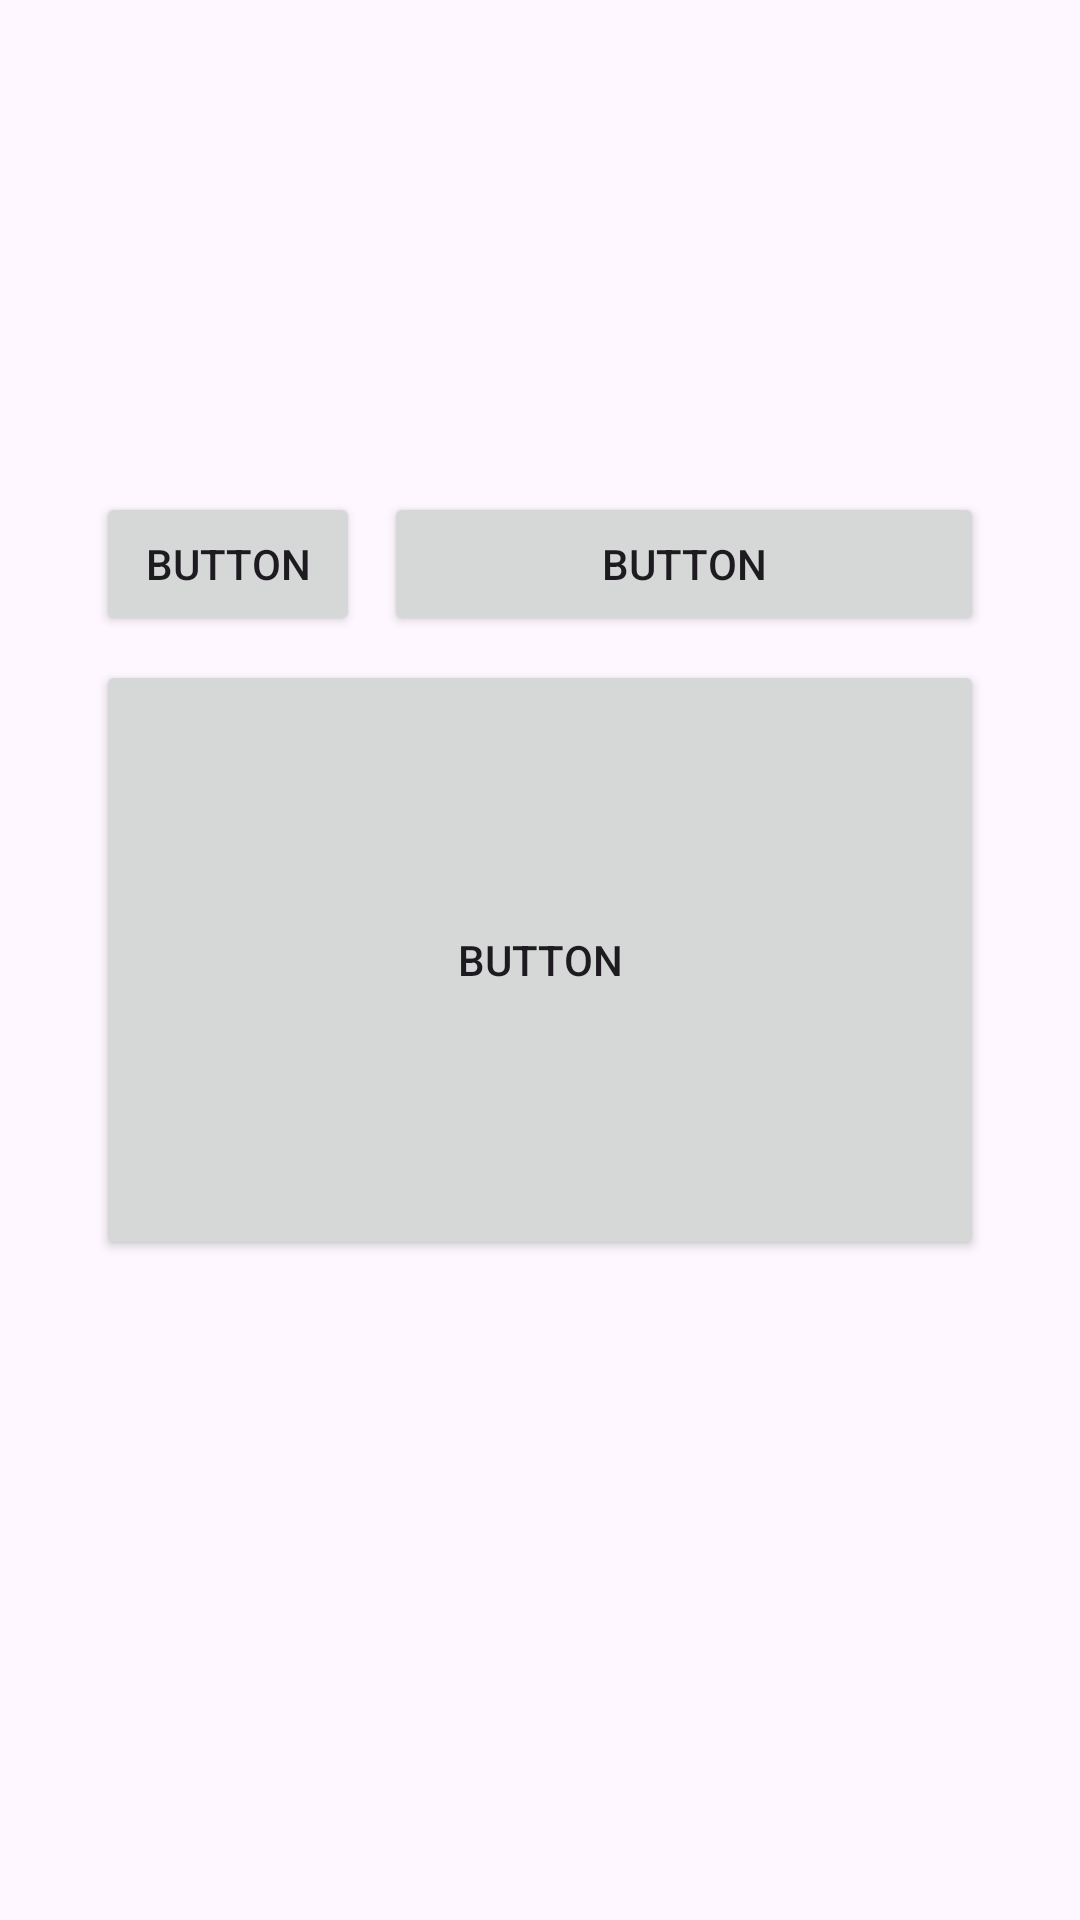

Android layout source for this screen:
<!-- AndroidManifest.xml: application theme Theme.Lb23 -->
<!-- res/layout/zad_2.xml -->
<?xml version="1.0" encoding="utf-8"?>
<androidx.constraintlayout.widget.ConstraintLayout xmlns:android="http://schemas.android.com/apk/res/android"
    xmlns:tools="http://schemas.android.com/tools"
    android:layout_width="match_parent"
    android:layout_height="match_parent"
    xmlns:app="http://schemas.android.com/apk/res-auto">

    <Button
        android:id="@+id/button2"
        android:layout_width="wrap_content"
        android:layout_height="wrap_content"
        android:text="Button"
        app:layout_constraintBottom_toTopOf="@id/button4"
        app:layout_constraintStart_toStartOf="@id/button4"
        app:layout_constraintStart_toEndOf="@id/button3"
        android:layout_marginBottom="8dp" />

    <Button
        android:id="@+id/button3"
        android:layout_width="0dp"
        android:layout_height="wrap_content"
        android:text="Button"
        app:layout_constraintStart_toEndOf="@id/button2"
        app:layout_constraintBottom_toTopOf="@id/button4"
        app:layout_constraintEnd_toEndOf="@id/button4"
        android:layout_marginBottom="8dp"
        android:layout_marginStart="8dp"/>

    <Button
        android:id="@+id/button4"
        android:layout_width="match_parent"
        android:layout_marginHorizontal="32dp"
        android:layout_height="200dp"
        android:text="Button"
        app:layout_constraintTop_toTopOf="parent"
        app:layout_constraintBottom_toBottomOf="parent"
        app:layout_constraintStart_toStartOf="parent" />
</androidx.constraintlayout.widget.ConstraintLayout>
<!-- resources referenced by this layout -->
<resources>
  <style name="Theme.Lb23" parent="Base.Theme.Lb23" />
  <style name="Base.Theme.Lb23" parent="Theme.Material3.DayNight.NoActionBar">
          
          
      </style>
</resources>
